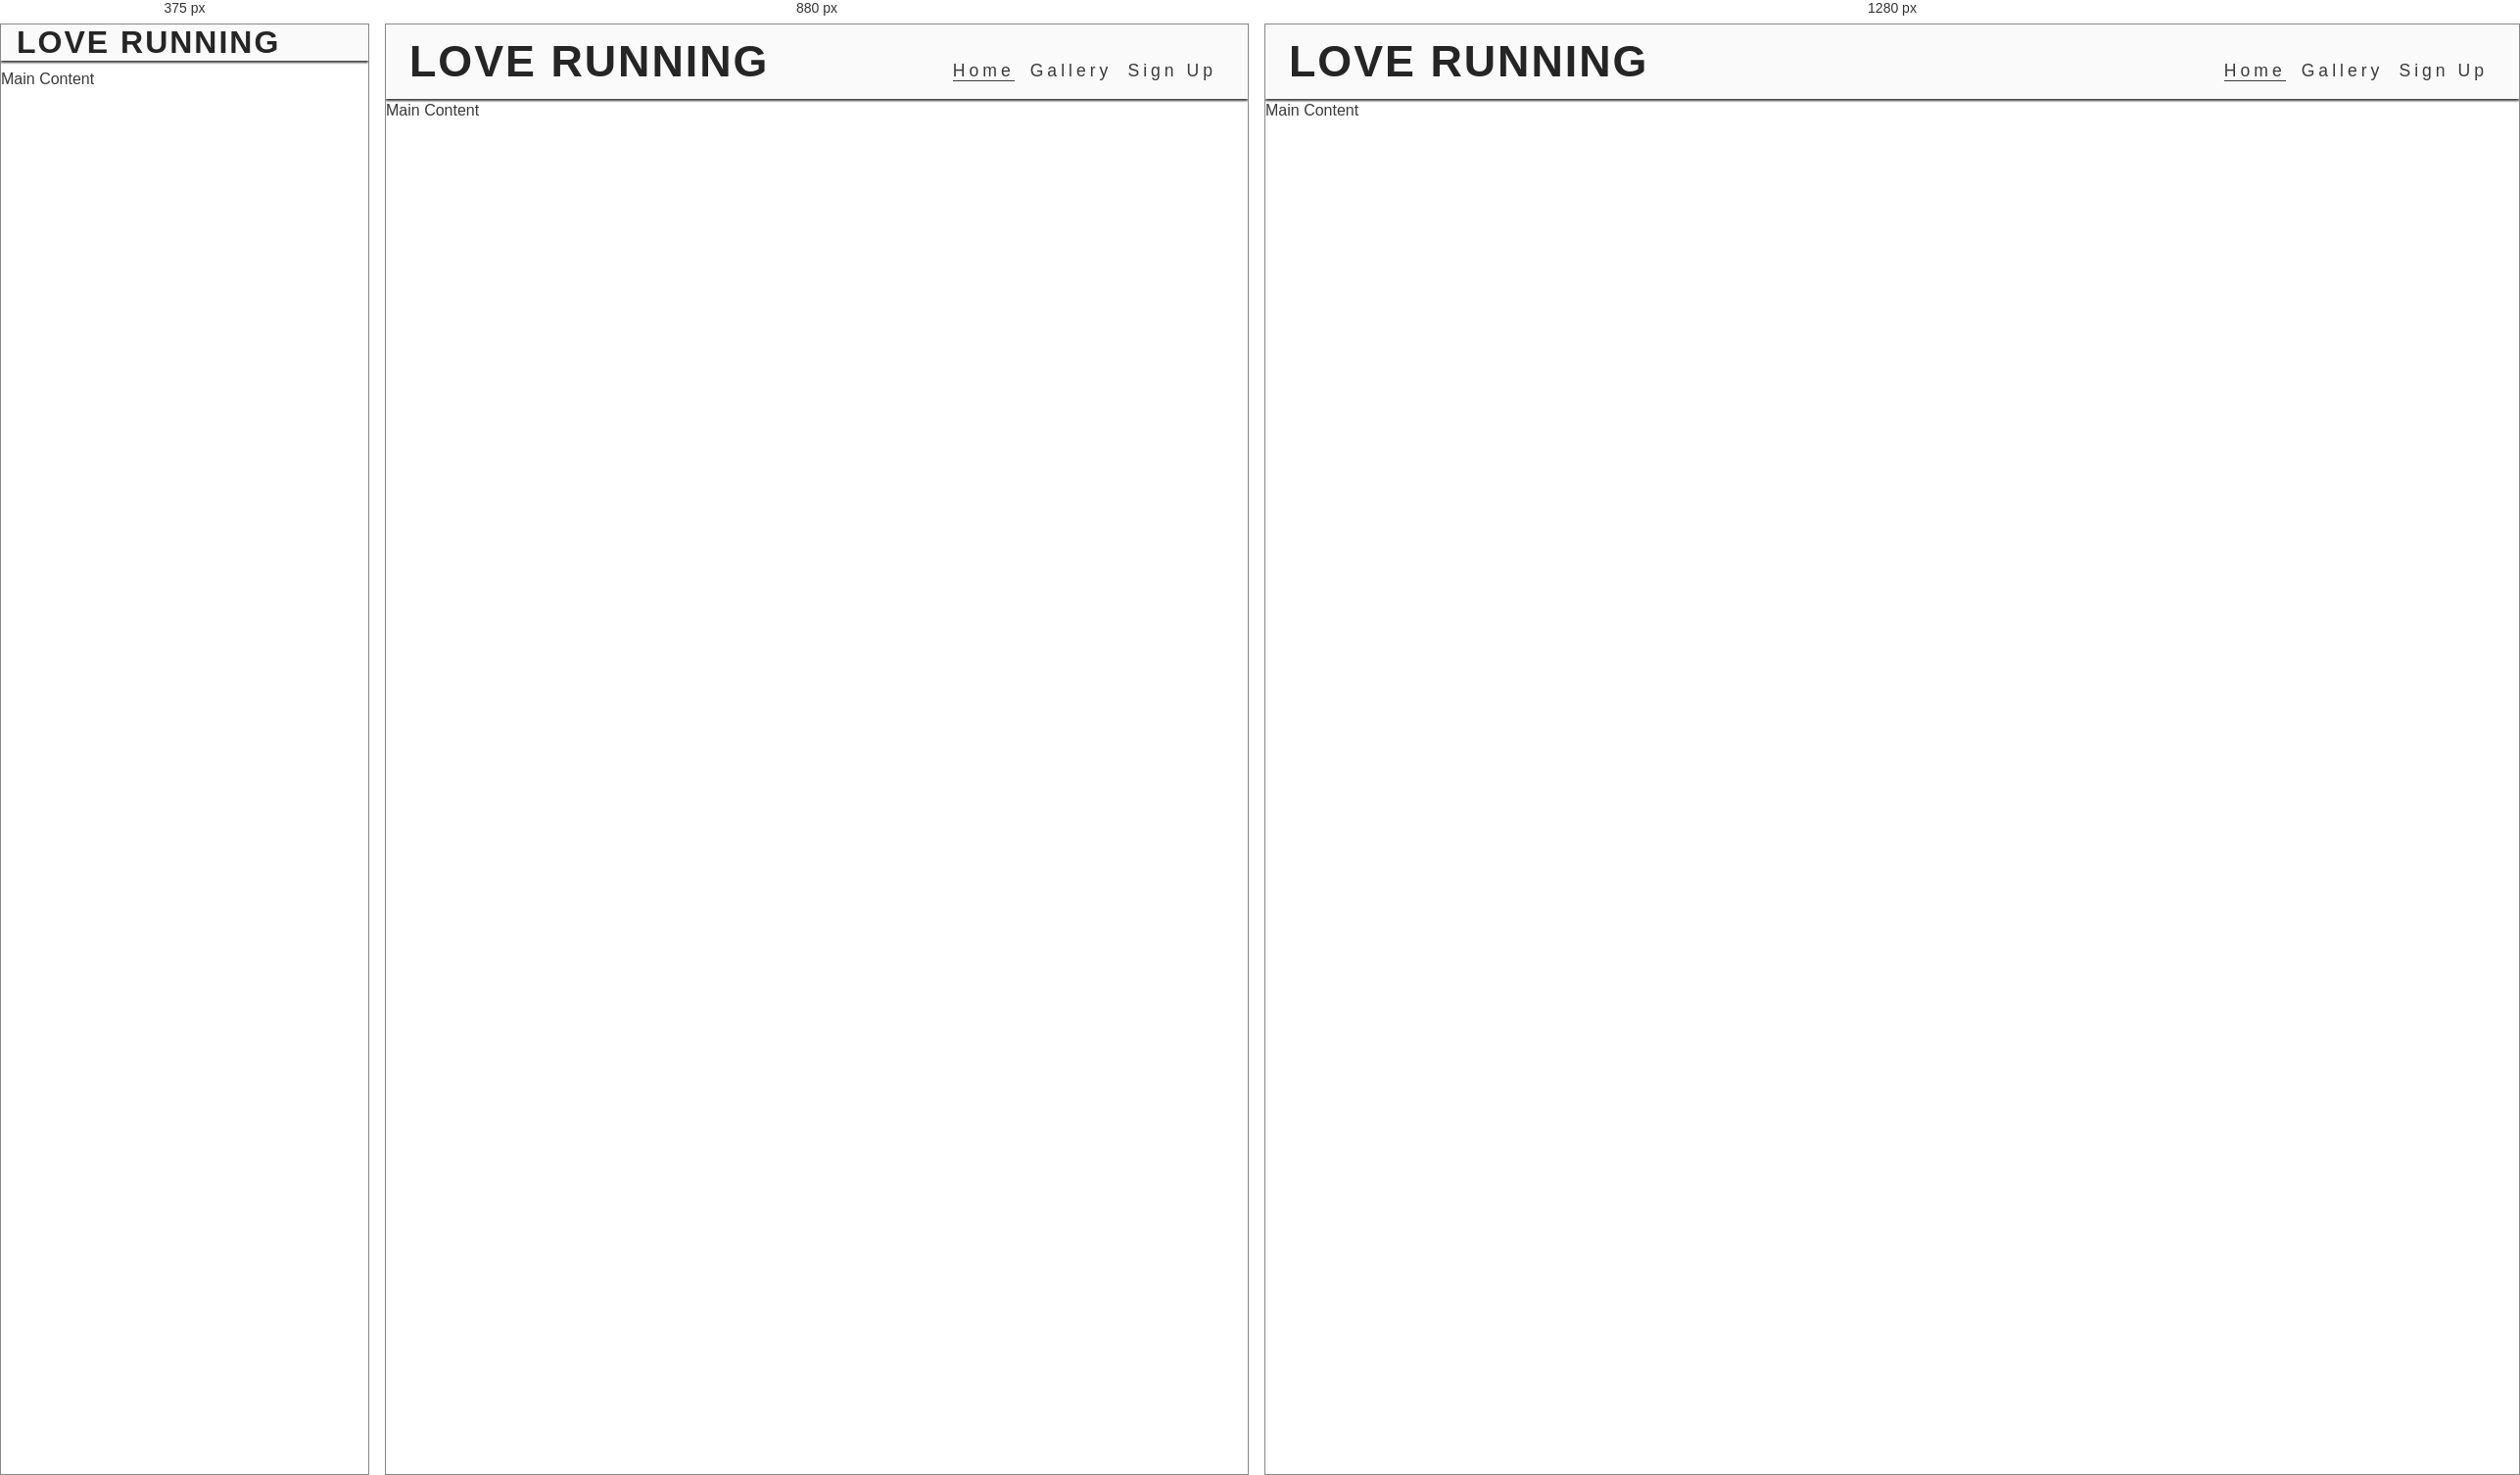
Rendered at 375 px, 880 px and 1280 px, left to right.

<!-- file: signup.html -->
<!DOCTYPE html>
<html lang="en">
<head>
    <meta charset="UTF-8">
    <meta name="viewport" content="width=device-width, initial-scale=1.0">
    <title>Document</title>
    <meta name="description" content="Love Running. Club for runners in Dublin, Ireland. Urban running, trail running. Dublin docklands and Phoenix Park">
    <meta name="keywords" content="love running, run, running club, runners, Ireland, Dublin, sport, exercise">
    <title>Sign Up</title>
    <link rel="apple-touch-icon" sizes="180x180" href="assets/favicon/apple-touch-icon.png">
    <link rel="icon" type="image/png" sizes="32x32" href="assets/favicon/favicon-32x32.png">
    <link rel="icon" type="image/png" sizes="16x16" href="assets/favicon/favicon-16x16.png">
    <!--stylesheet-->
    <link rel="stylesheet" href="assets/css/style.css">
</head>
<body>

        <!--Header-->
        <header>
            <a href="index.html">
                <h1 id="logo">Love Running</h1>
            </a>
            <input type="checkbox" name="nav-toggle" id="nav-toggle">
            <label for="nav-toggle" class="nav-toggle-label"><i class="fa-solid fa-bars"></i></label>
                <nav>
                    <ul id="menu">
                        <li><a href="index.html" class="active">Home</a></li>
                        <li><a href="gallery.html">Gallery</a></li>
                        <li><a href="signup.html">Sign Up</a></li>
                    </ul>
                </nav>
           
        </header>
        <!--Main content-->
        <main>Main Content</main>
         <!--Footer-->
    <footer>
        <ul id="social-networks">
            <li><a href="https://www.facebook.com" target="_blank" rel="noopener" aria-label="Visit our Facebook page (opens in a new tab)"><i class="fa-brands fa-facebook"></i></a></li>
            <li><a href="https://twitter.com/" target="_blank" rel="noopener" aria-label="Visit our Twitter page (opens in a new tab)"><i class="fa-brands fa-x-twitter"></i></a></li>
            <li><a href="https://www.instagram.com/" target="_blank" rel="noopener" aria-label="Visit our Instagram page (opens in a new tab)"><i class="fa-brands fa-instagram"></i></a></li>
        </ul>
    </footer>
    
    <!-- font awesome kit-->
    <script src="https://kit.fontawesome.com/c9232e2f45.js" crossorigin="anonymous"></script>
</body>
</html>

/* @media block from style.css */
@media screen and (min-width: 768px) {
    /*Header*/
    nav {
        display: block;
        position: relative;
        box-shadow: none;
        width: fit-content;
        padding-right: 1rem;
    }

    #menu {
        display: flex;
    }
    
    #menu > li {
        padding-left: 1rem;
    }

    .nav-toggle-label {
        display: none;
    }

    #logo {
        font-size: 280%;
        line-height: 75px;
        margin: 0 0.5rem;
    }

    /*Main content */
    main {
        /* Push content down to accommodate larger header */
        margin-top: 79px;
    }

    /* Hero */
    #cover-text {
        width: 300px;
        right: 50px;
    }
}

/* @media block from style.css */
@media screen and (min-width: 992px) {
    #menu a:hover {
        border-bottom: 1px solid #3a3a3a;
    }
}